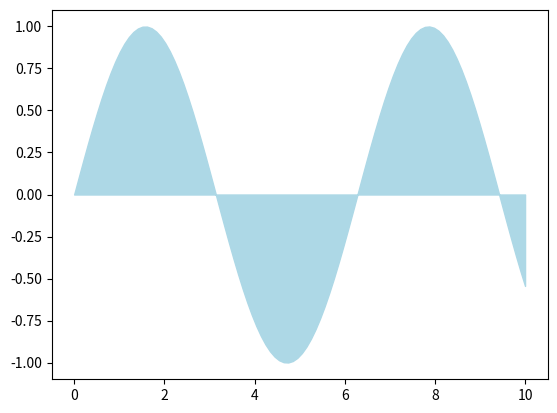

The matplotlib source for this figure:
import numpy as np
import matplotlib.pyplot as plt

x = np.linspace(0, 10, 100)
y = np.sin(x)

plt.fill_between(x,y,color="lightblue")
plt.show()